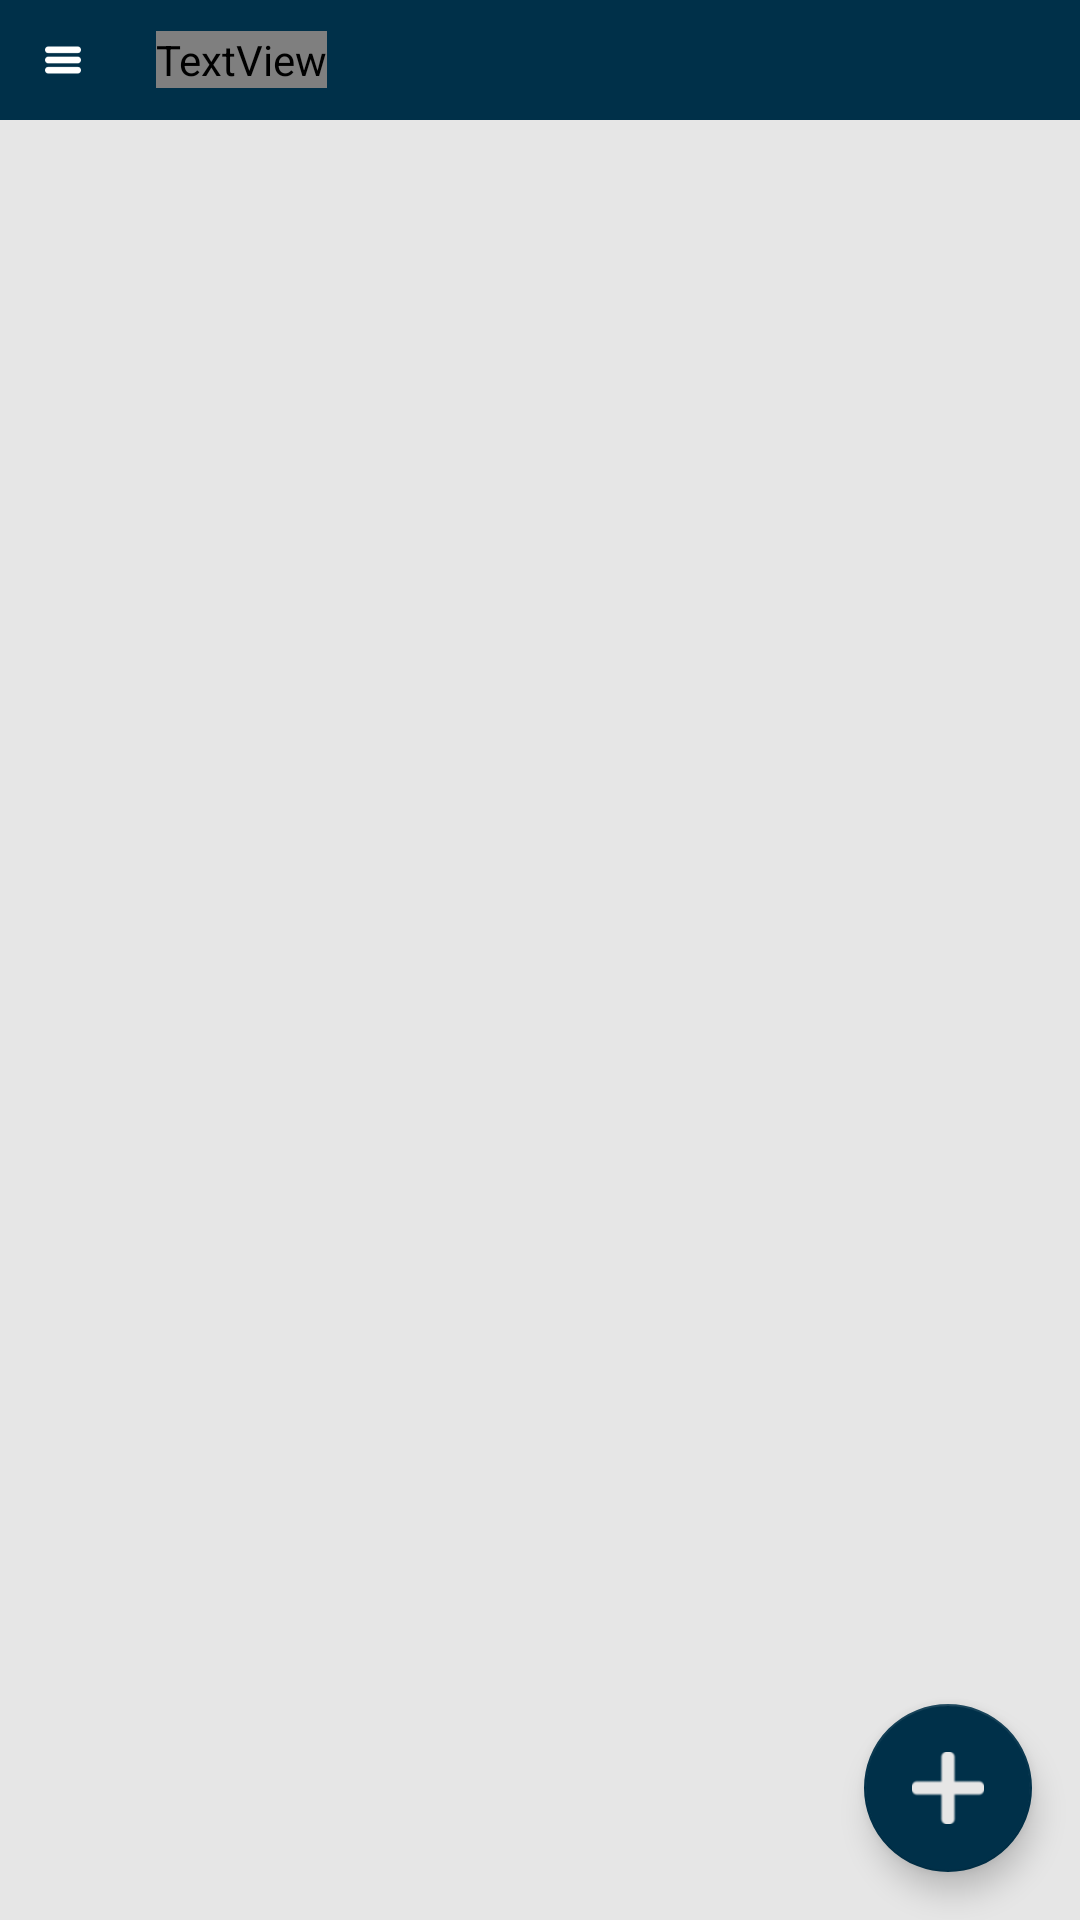

Android layout source for this screen:
<!-- AndroidManifest.xml: application theme AppTheme -->
<!-- res/layout/administrator_area_activity.xml -->
<?xml version="1.0" encoding="utf-8"?>
<androidx.constraintlayout.widget.ConstraintLayout xmlns:android="http://schemas.android.com/apk/res/android"
    xmlns:app="http://schemas.android.com/apk/res-auto"
    xmlns:tools="http://schemas.android.com/tools"
    android:layout_width="match_parent"
    android:layout_height="match_parent"
    android:background="@color/colorBackground"
    tools:context=".views.administrator.table.AdministratorTableActivity"
    android:orientation="vertical">

    <LinearLayout
        android:id="@+id/linearLayout"
        android:layout_width="match_parent"
        android:layout_height="40dp"
        android:background="@color/colorBasic"
        android:orientation="horizontal"
        tools:ignore="MissingConstraints">

        <RelativeLayout
            android:id="@+id/btnShowAdministratorMenu"
            android:layout_width="wrap_content"
            android:layout_height="match_parent"
            android:layout_marginLeft="0dp"
            android:background="@drawable/ripple_menu_button"
            android:clickable="true"
            android:paddingLeft="15dp"
            android:paddingRight="15dp">

            <ImageButton
                android:layout_width="36px"
                android:layout_height="36px"
                android:layout_centerVertical="true"
                android:clickable="false"
                android:background="@drawable/menu" />

        </RelativeLayout>

        <RelativeLayout
            android:layout_width="wrap_content"
            android:layout_height="match_parent">

            <TextView
                android:layout_width="wrap_content"
                android:layout_height="wrap_content"
                android:layout_centerVertical="true"
                android:layout_marginLeft="10dp"
                android:fontFamily="@font/poppins"
                android:text="@string/areaAdministratorMenu"
                android:textColor="@color/colorWhite"
                android:textFontWeight="900"
                android:textSize="20dp" />

        </RelativeLayout>

    </LinearLayout>

    <androidx.recyclerview.widget.RecyclerView
        android:id="@+id/tblAdministratorArea"
        android:layout_marginTop="50dp"
        android:layout_width="match_parent"
        android:layout_height="match_parent">

    </androidx.recyclerview.widget.RecyclerView>

    <com.google.android.material.floatingactionbutton.FloatingActionButton
        android:id="@+id/btnShowPanelInsertArea"
        android:layout_width="wrap_content"
        android:layout_height="wrap_content"
        android:layout_margin="16dp"
        android:src="@drawable/add"
        app:backgroundTint="@color/colorBasic"
        app:layout_constraintBottom_toBottomOf="parent"
        app:layout_constraintEnd_toEndOf="parent"
        tools:ignore="MissingConstraints" />

</androidx.constraintlayout.widget.ConstraintLayout>
<!-- resources referenced by this layout -->
<resources>
  <color name="colorBackground">#e6e6e6</color>
  <color name="colorBasic">#003049</color>
  <color name="colorWhite">#ffffff</color>
  <!-- drawable add: png bitmap (drawable, 775 bytes) -->
  <!-- drawable menu: png bitmap (drawable, 824 bytes) -->
  <!-- drawable ripple_menu_button (drawable) -->
  <?xml version="1.0" encoding="utf-8"?>
  <ripple xmlns:android="http://schemas.android.com/apk/res/android"
      android:color="@color/colorRipple">
  
      <item
          android:id="@+id/mask"
          android:drawable="@color/colorBasic" />
  
  </ripple>
  <string name="areaAdministratorMenu">Áreas</string>
  <style name="AppTheme" parent="Theme.AppCompat.Light.NoActionBar">
          
          <item name="colorPrimary">@color/colorPrimary</item>
          <item name="colorPrimaryDark">@color/colorPrimaryDark</item>
          <item name="colorAccent">@color/colorAccent</item>
      </style>
  <color name="colorRipple">#e41b23</color>
  <color name="colorPrimary">#003049</color>-
  <color name="colorPrimaryDark">#003049</color>
  <color name="colorAccent">#03DAC5</color>
</resources>
